Dataset: images (GitHub, 7timothyhn/Capstone-CNN-MIU-project). Classes: 4-4 time signature, half note, quarter note, whole note.

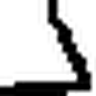
Label: quarter note

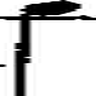
Label: quarter note

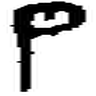
Label: half note

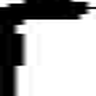
Label: quarter note

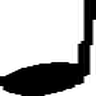
Label: quarter note

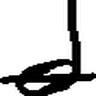
Label: half note
